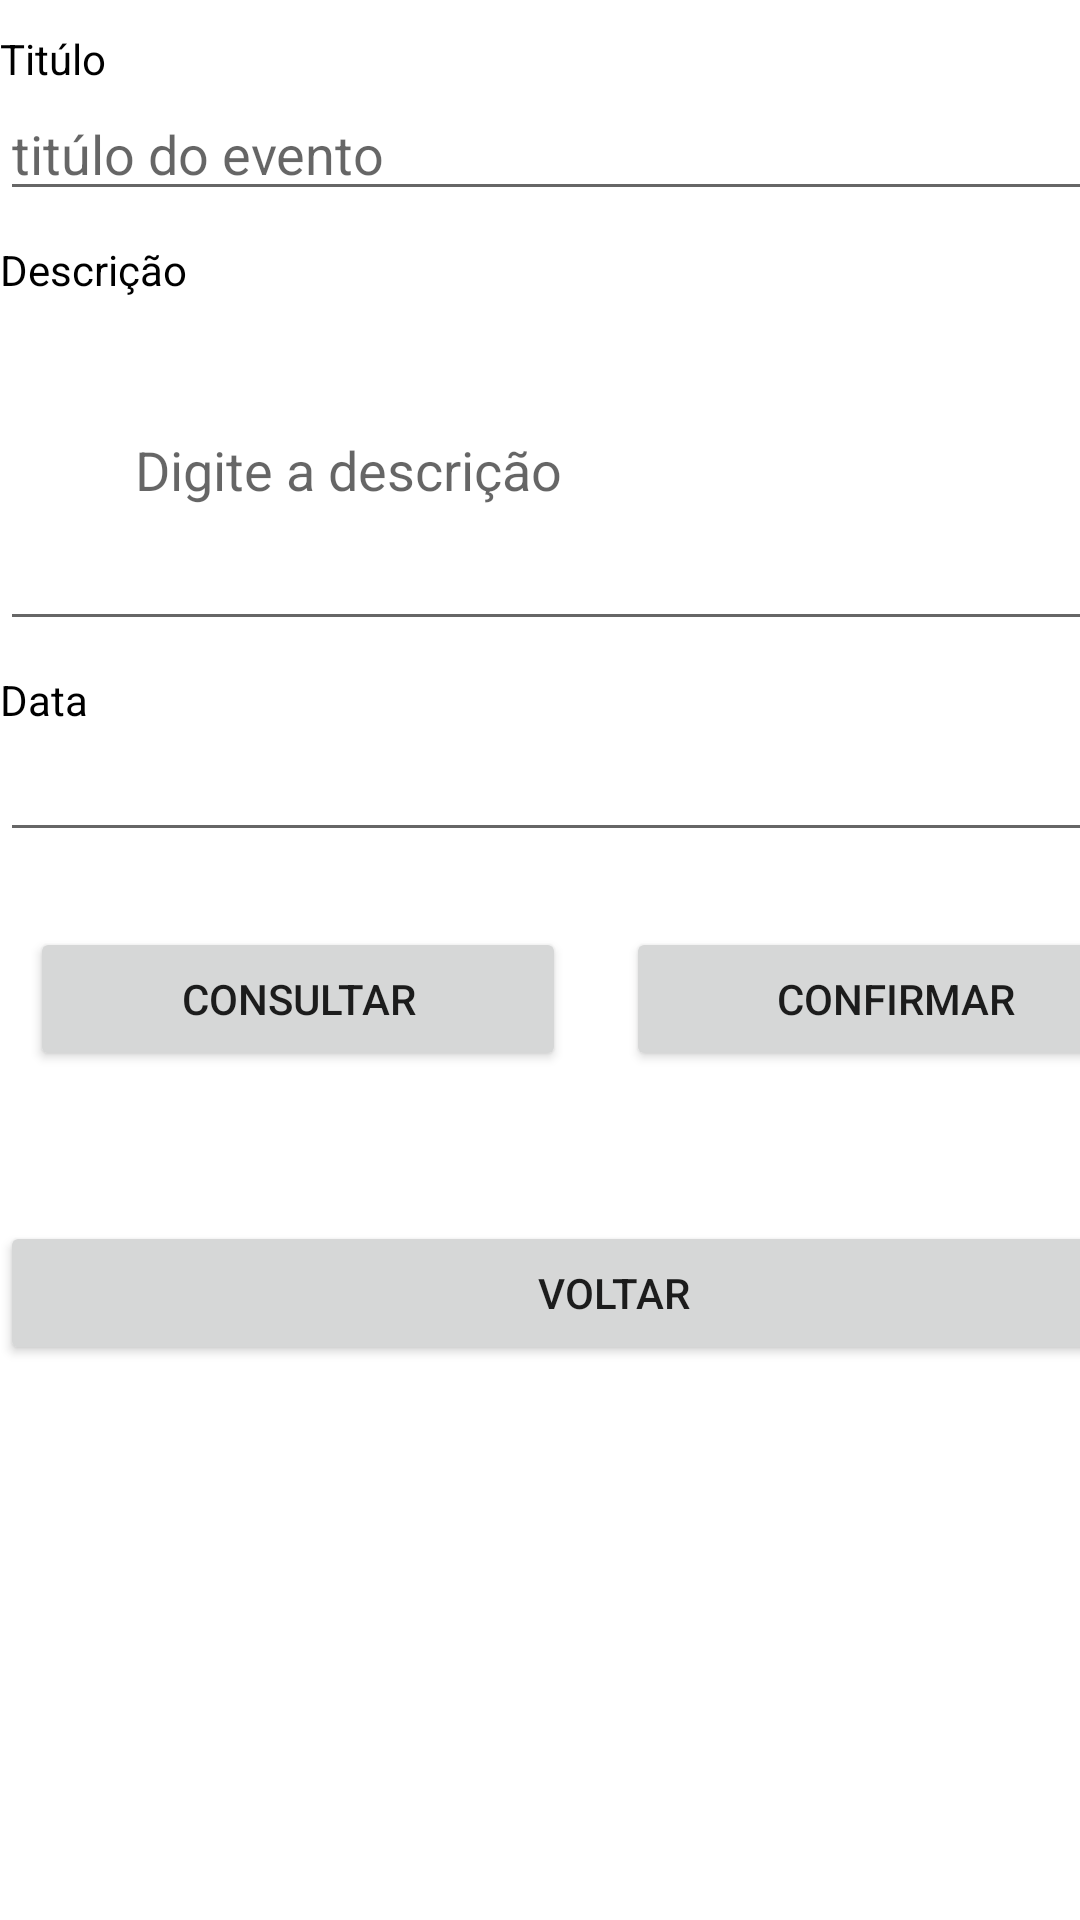

The Android layout XML behind this screen, and the referenced resources:
<!-- AndroidManifest.xml: application theme Theme.AulaExpositiva -->
<!-- res/layout/activity_agenda.xml -->
<?xml version="1.0" encoding="utf-8"?>
<androidx.constraintlayout.widget.ConstraintLayout xmlns:android="http://schemas.android.com/apk/res/android"
    xmlns:app="http://schemas.android.com/apk/res-auto"
    xmlns:tools="http://schemas.android.com/tools"
    android:layout_width="match_parent"
    android:layout_height="match_parent"
    tools:context=".Agenda">

    <LinearLayout
        android:layout_width="409dp"
        android:layout_height="729dp"
        android:orientation="vertical"
        app:layout_goneMarginLeft="5dp"
        app:layout_goneMarginRight="5dp"
        tools:layout_editor_absoluteX="1dp"
        tools:layout_editor_absoluteY="1dp">

        <LinearLayout
            android:layout_width="match_parent"
            android:layout_height="wrap_content"
            android:layout_marginTop="10dp"
            android:orientation="vertical">

            <TextView
                android:id="@+id/textView6"
                android:layout_width="match_parent"
                android:layout_height="wrap_content"
                android:text="Titúlo"
                android:textColor="@color/black" />

            <EditText
                android:id="@+id/txtTituloAgenda"
                android:layout_width="match_parent"
                android:layout_height="wrap_content"
                android:ems="10"
                android:hint="titúlo do evento"
                android:inputType="textPersonName" />
        </LinearLayout>

        <LinearLayout
            android:layout_width="match_parent"
            android:layout_height="wrap_content"
            android:layout_marginTop="10dp"
            android:orientation="vertical">

            <TextView
                android:id="@+id/textView13"
                android:layout_width="match_parent"
                android:layout_height="wrap_content"
                android:text="Descrição"
                android:textColor="@color/black" />

            <EditText
                android:id="@+id/txtDescricaoAgenda"
                android:layout_width="match_parent"
                android:layout_height="wrap_content"
                android:ems="10"
                android:hint="Digite a descrição"
                android:inputType="textPersonName"
                android:padding="45dp" />
        </LinearLayout>

        <LinearLayout
            android:layout_width="match_parent"
            android:layout_height="wrap_content"
            android:layout_marginTop="10dp"
            android:orientation="vertical">

            <TextView
                android:id="@+id/textView14"
                android:layout_width="match_parent"
                android:layout_height="wrap_content"
                android:text="Data"
                android:textColor="@color/black" />

            <EditText
                android:id="@+id/txtDataAgenda"
                android:layout_width="match_parent"
                android:layout_height="wrap_content"
                android:ems="10"
                android:inputType="date" />
        </LinearLayout>

        <LinearLayout
            android:layout_width="match_parent"
            android:layout_height="wrap_content"
            android:layout_marginTop="25dp"
            android:orientation="horizontal">

            <Button
                android:id="@+id/button6"
                android:layout_width="wrap_content"
                android:layout_height="wrap_content"
                android:layout_marginLeft="10dp"
                android:layout_marginRight="10dp"
                android:layout_weight="1"
                android:onClick="abrirTelaConsultaAgenda"
                android:text="Consultar" />

            <Button
                android:id="@+id/button7"
                android:layout_width="wrap_content"
                android:layout_height="wrap_content"
                android:layout_marginLeft="10dp"
                android:layout_marginRight="20dp"
                android:layout_weight="1"
                android:onClick="gravarDados"
                android:text="Confirmar" />
        </LinearLayout>

        <Button
            android:id="@+id/button8"
            android:layout_width="match_parent"
            android:layout_height="wrap_content"
            android:layout_marginTop="50dp"
            android:onClick="btnVoltar"
            android:text="Voltar" />
    </LinearLayout>
</androidx.constraintlayout.widget.ConstraintLayout>
<!-- resources referenced by this layout -->
<resources>
  <color name="black">#FF000000</color>
  <style name="Theme.AulaExpositiva" parent="Theme.MaterialComponents.DayNight.DarkActionBar">
          
          <item name="colorPrimary">@color/roxoneo</item>
          <item name="colorPrimaryVariant">@color/purple_700</item>
          <item name="colorOnPrimary">@color/white</item>
          
          <item name="colorSecondary">@color/teal_200</item>
          <item name="colorSecondaryVariant">@color/teal_700</item>
          <item name="colorOnSecondary">@color/black</item>
          
          <item name="android:statusBarColor" tools:targetApi="l">?attr/colorPrimaryVariant</item>
          
      </style>
  <color name="roxoneo">#8557cf</color>
  <color name="purple_700">#FF3700B3</color>
  <color name="white">#FFFFFFFF</color>
  <color name="teal_200">#FF03DAC5</color>
  <color name="teal_700">#FF018786</color>
</resources>
